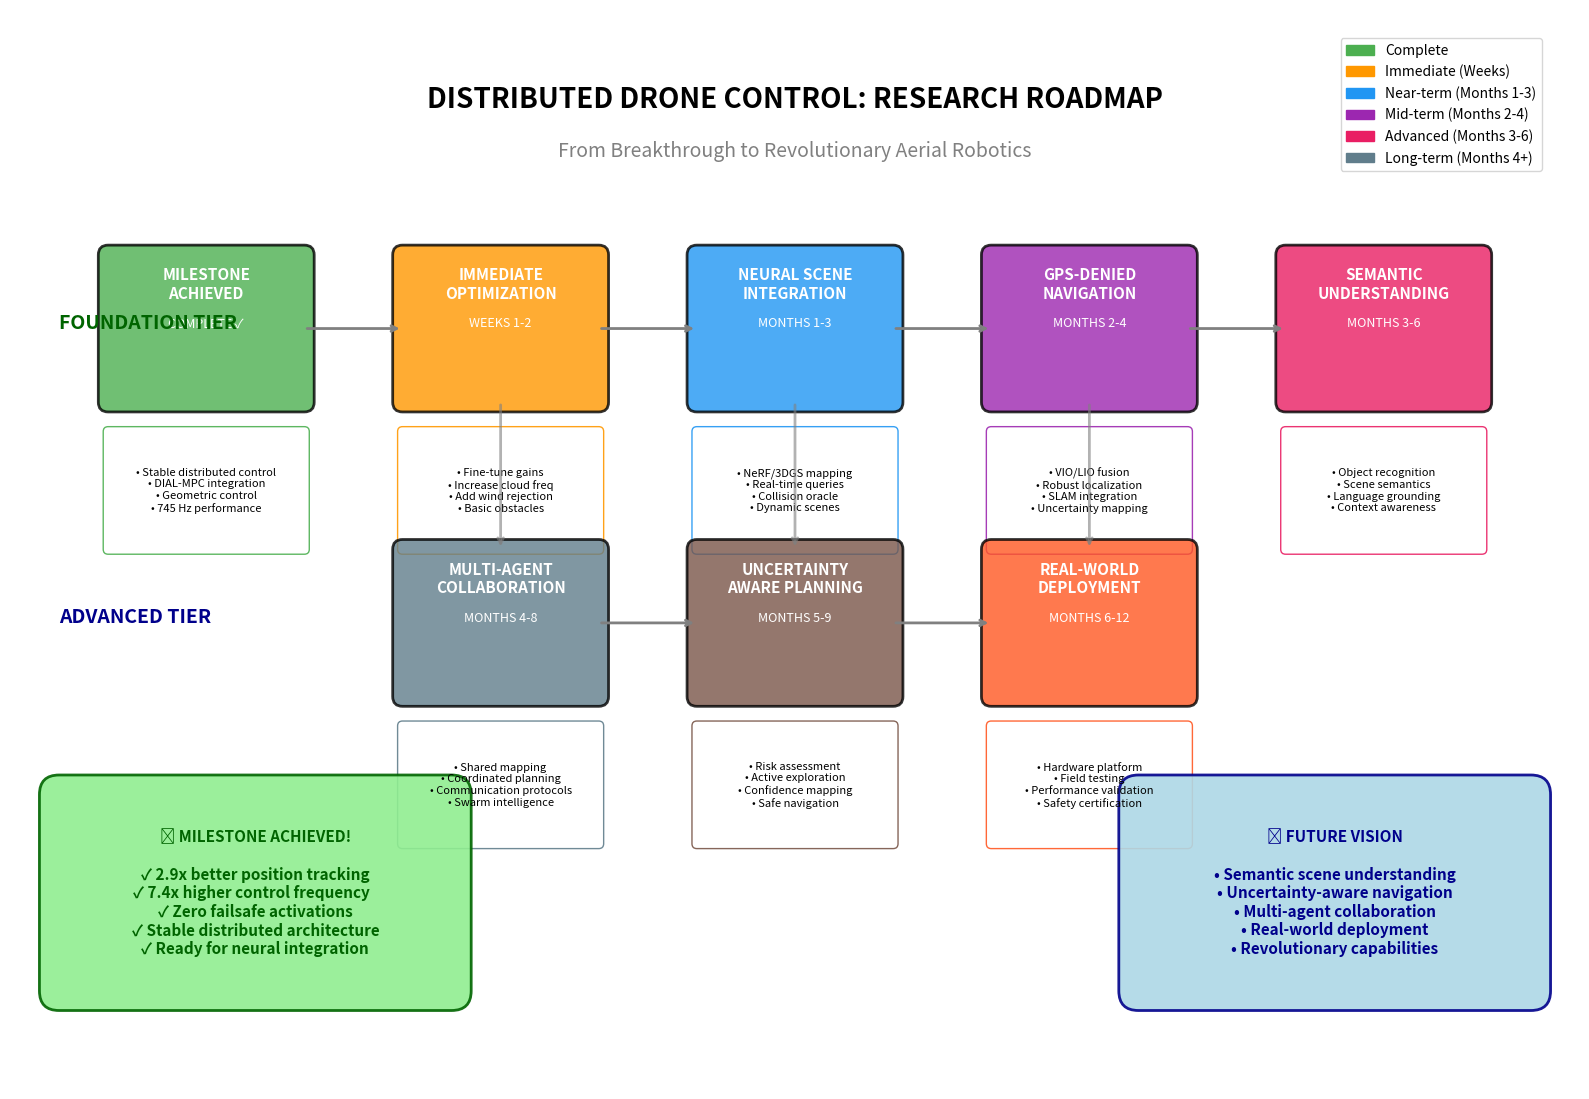

This figure's Python source:
import matplotlib.pyplot as plt
import matplotlib.patches as patches
from matplotlib.patches import FancyBboxPatch
import numpy as np


def create_research_roadmap():
    """Create a visual research roadmap showing progression to advanced capabilities"""

    fig, ax = plt.subplots(figsize=(16, 12))

    # Define timeline and phases
    phases = [
        {
            "name": "MILESTONE\nACHIEVED",
            "x": 1,
            "y": 8,
            "width": 2,
            "height": 1.5,
            "color": "#4CAF50",
            "status": "COMPLETE ✓",
            "details": [
                "Stable distributed control",
                "DIAL-MPC integration",
                "Geometric control",
                "745 Hz performance",
            ],
        },
        {
            "name": "IMMEDIATE\nOPTIMIZATION",
            "x": 4,
            "y": 8,
            "width": 2,
            "height": 1.5,
            "color": "#FF9800",
            "status": "WEEKS 1-2",
            "details": [
                "Fine-tune gains",
                "Increase cloud freq",
                "Add wind rejection",
                "Basic obstacles",
            ],
        },
        {
            "name": "NEURAL SCENE\nINTEGRATION",
            "x": 7,
            "y": 8,
            "width": 2,
            "height": 1.5,
            "color": "#2196F3",
            "status": "MONTHS 1-3",
            "details": [
                "NeRF/3DGS mapping",
                "Real-time queries",
                "Collision oracle",
                "Dynamic scenes",
            ],
        },
        {
            "name": "GPS-DENIED\nNAVIGATION",
            "x": 10,
            "y": 8,
            "width": 2,
            "height": 1.5,
            "color": "#9C27B0",
            "status": "MONTHS 2-4",
            "details": [
                "VIO/LIO fusion",
                "Robust localization",
                "SLAM integration",
                "Uncertainty mapping",
            ],
        },
        {
            "name": "SEMANTIC\nUNDERSTANDING",
            "x": 13,
            "y": 8,
            "width": 2,
            "height": 1.5,
            "color": "#E91E63",
            "status": "MONTHS 3-6",
            "details": [
                "Object recognition",
                "Scene semantics",
                "Language grounding",
                "Context awareness",
            ],
        },
        {
            "name": "MULTI-AGENT\nCOLLABORATION",
            "x": 4,
            "y": 5,
            "width": 2,
            "height": 1.5,
            "color": "#607D8B",
            "status": "MONTHS 4-8",
            "details": [
                "Shared mapping",
                "Coordinated planning",
                "Communication protocols",
                "Swarm intelligence",
            ],
        },
        {
            "name": "UNCERTAINTY\nAWARE PLANNING",
            "x": 7,
            "y": 5,
            "width": 2,
            "height": 1.5,
            "color": "#795548",
            "status": "MONTHS 5-9",
            "details": [
                "Risk assessment",
                "Active exploration",
                "Confidence mapping",
                "Safe navigation",
            ],
        },
        {
            "name": "REAL-WORLD\nDEPLOYMENT",
            "x": 10,
            "y": 5,
            "width": 2,
            "height": 1.5,
            "color": "#FF5722",
            "status": "MONTHS 6-12",
            "details": [
                "Hardware platform",
                "Field testing",
                "Performance validation",
                "Safety certification",
            ],
        },
    ]

    # Draw phase boxes
    for phase in phases:
        # Main box
        box = FancyBboxPatch(
            (phase["x"], phase["y"]),
            phase["width"],
            phase["height"],
            boxstyle="round,pad=0.1",
            facecolor=phase["color"],
            edgecolor="black",
            linewidth=2,
            alpha=0.8,
        )
        ax.add_patch(box)

        # Phase name
        ax.text(
            phase["x"] + phase["width"] / 2,
            phase["y"] + phase["height"] - 0.3,
            phase["name"],
            ha="center",
            va="center",
            fontsize=11,
            fontweight="bold",
            color="white",
        )

        # Status
        ax.text(
            phase["x"] + phase["width"] / 2,
            phase["y"] + phase["height"] - 0.7,
            phase["status"],
            ha="center",
            va="center",
            fontsize=9,
            color="white",
            style="italic",
        )

        # Details box
        detail_y = phase["y"] - 0.3
        detail_box = FancyBboxPatch(
            (phase["x"], detail_y - 1.2),
            phase["width"],
            1.2,
            boxstyle="round,pad=0.05",
            facecolor="white",
            edgecolor=phase["color"],
            linewidth=1,
            alpha=0.9,
        )
        ax.add_patch(detail_box)

        # Detail text
        detail_text = "\n".join([f"• {detail}" for detail in phase["details"]])
        ax.text(
            phase["x"] + phase["width"] / 2,
            detail_y - 0.6,
            detail_text,
            ha="center",
            va="center",
            fontsize=8,
        )

    # Draw arrows between phases
    arrow_props = dict(arrowstyle="->", lw=2, color="gray")

    # Horizontal arrows (main timeline)
    for i in range(4):
        start_x = phases[i]["x"] + phases[i]["width"]
        end_x = phases[i + 1]["x"]
        y = phases[i]["y"] + phases[i]["height"] / 2
        ax.annotate("", xy=(end_x, y), xytext=(start_x, y), arrowprops=arrow_props)

    # Vertical arrows (to lower tier)
    for i in [1, 2, 3]:  # From optimization, neural, GPS-denied to lower tier
        start_x = phases[i]["x"] + phases[i]["width"] / 2
        start_y = phases[i]["y"]
        end_x = phases[i + 4]["x"] + phases[i + 4]["width"] / 2
        end_y = phases[i + 4]["y"] + phases[i + 4]["height"]
        ax.annotate(
            "",
            xy=(end_x, end_y),
            xytext=(start_x, start_y),
            arrowprops=dict(arrowstyle="->", lw=2, color="gray", alpha=0.6),
        )

    # Horizontal arrows (lower tier)
    for i in [5, 6]:
        start_x = phases[i]["x"] + phases[i]["width"]
        end_x = phases[i + 1]["x"]
        y = phases[i]["y"] + phases[i]["height"] / 2
        ax.annotate("", xy=(end_x, y), xytext=(start_x, y), arrowprops=arrow_props)

    # Add capability levels
    ax.text(
        0.5,
        8.75,
        "FOUNDATION TIER",
        fontsize=14,
        fontweight="bold",
        rotation=0,
        color="darkgreen",
    )
    ax.text(
        0.5,
        5.75,
        "ADVANCED TIER",
        fontsize=14,
        fontweight="bold",
        rotation=0,
        color="darkblue",
    )

    # Add title and subtitle
    ax.text(
        8,
        11,
        "DISTRIBUTED DRONE CONTROL: RESEARCH ROADMAP",
        fontsize=20,
        fontweight="bold",
        ha="center",
    )
    ax.text(
        8,
        10.5,
        "From Breakthrough to Revolutionary Aerial Robotics",
        fontsize=14,
        ha="center",
        style="italic",
        color="gray",
    )

    # Add legend for colors
    legend_elements = [
        patches.Patch(color="#4CAF50", label="Complete"),
        patches.Patch(color="#FF9800", label="Immediate (Weeks)"),
        patches.Patch(color="#2196F3", label="Near-term (Months 1-3)"),
        patches.Patch(color="#9C27B0", label="Mid-term (Months 2-4)"),
        patches.Patch(color="#E91E63", label="Advanced (Months 3-6)"),
        patches.Patch(color="#607D8B", label="Long-term (Months 4+)"),
    ]
    ax.legend(handles=legend_elements, loc="upper right", bbox_to_anchor=(0.98, 0.98))

    # Add breakthrough callout
    breakthrough_box = FancyBboxPatch(
        (0.5, 2),
        4,
        2,
        boxstyle="round,pad=0.2",
        facecolor="lightgreen",
        edgecolor="darkgreen",
        linewidth=2,
        alpha=0.9,
    )
    ax.add_patch(breakthrough_box)

    milestone_text = """🎉 MILESTONE ACHIEVED!
    
✓ 2.9x better position tracking
✓ 7.4x higher control frequency  
✓ Zero failsafe activations
✓ Stable distributed architecture
✓ Ready for neural integration"""

    ax.text(
        2.5,
        3,
        milestone_text,
        ha="center",
        va="center",
        fontsize=11,
        fontweight="bold",
        color="darkgreen",
    )

    # Add future vision callout
    vision_box = FancyBboxPatch(
        (11.5, 2),
        4,
        2,
        boxstyle="round,pad=0.2",
        facecolor="lightblue",
        edgecolor="darkblue",
        linewidth=2,
        alpha=0.9,
    )
    ax.add_patch(vision_box)

    vision_text = """🚀 FUTURE VISION
    
• Semantic scene understanding
• Uncertainty-aware navigation
• Multi-agent collaboration
• Real-world deployment
• Revolutionary capabilities"""

    ax.text(
        13.5,
        3,
        vision_text,
        ha="center",
        va="center",
        fontsize=11,
        fontweight="bold",
        color="darkblue",
    )

    # Set axis properties
    ax.set_xlim(0, 16)
    ax.set_ylim(1, 12)
    ax.set_aspect("equal")
    ax.axis("off")

    plt.tight_layout()
    plt.savefig("research_roadmap.png", dpi=300, bbox_inches="tight")
    plt.show()

    print("✅ Research roadmap saved as 'research_roadmap.png'")


if __name__ == "__main__":
    create_research_roadmap()
